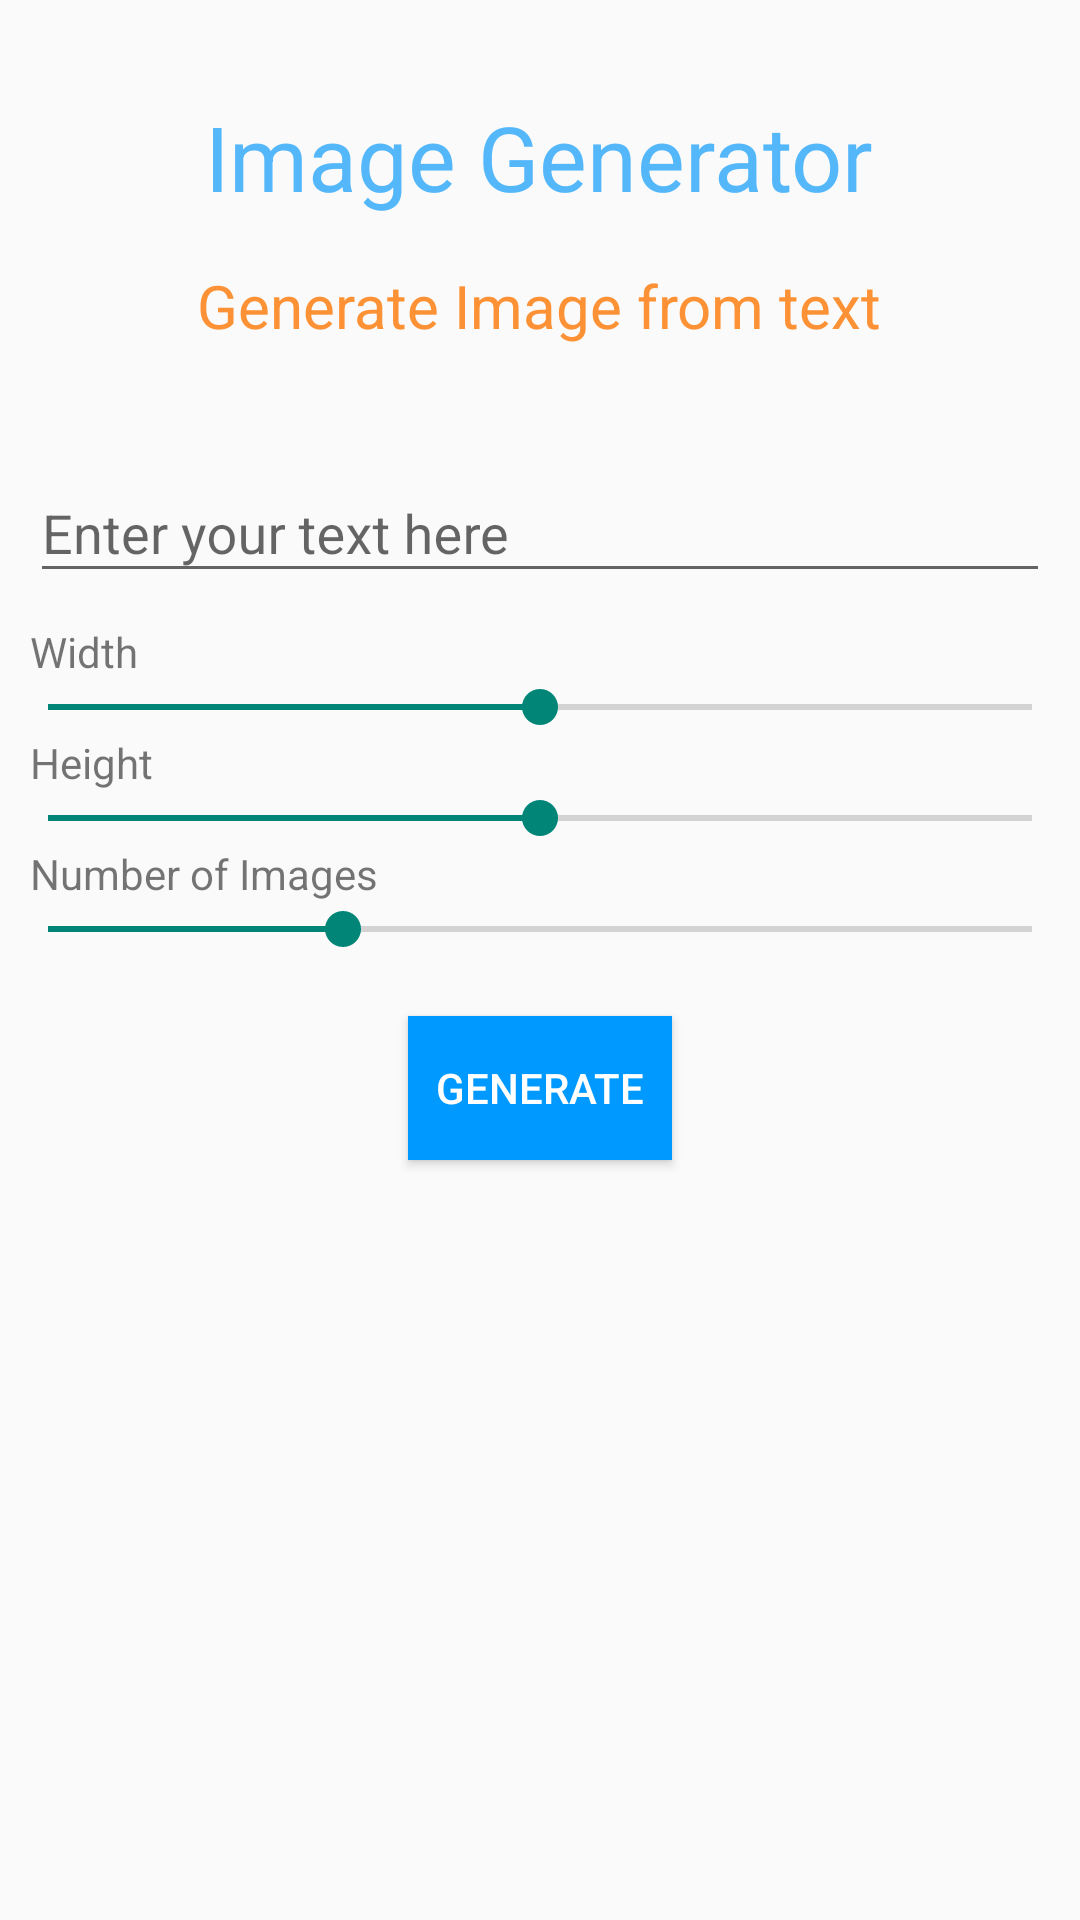

This screen was rendered from an Android layout file. Write that file and the resources it references.
<!-- AndroidManifest.xml: application theme Theme.EasyTools -->
<!-- res/layout/activity_ai_image.xml -->
<?xml version="1.0" encoding="utf-8"?>
<RelativeLayout xmlns:android="http://schemas.android.com/apk/res/android"
    xmlns:app="http://schemas.android.com/apk/res-auto"
    xmlns:tools="http://schemas.android.com/tools"
    android:layout_width="match_parent"
    android:layout_height="match_parent"
    tools:context=".AiImageActivity">

    <TextView
        android:id="@+id/textView"
        android:layout_width="wrap_content"
        android:layout_height="wrap_content"
        android:layout_alignParentTop="true"
        android:layout_centerInParent="true"
        android:layout_marginTop="32dp"
        android:text="Image Generator"
        android:textAlignment="center"
        android:textColor="@color/purple_500"
        android:textSize="30dp"

        app:fontFamily="@font/artifika"
        app:layout_constraintEnd_toEndOf="parent"
        app:layout_constraintStart_toStartOf="parent"
        app:layout_constraintTop_toTopOf="parent" />

    <TextView
        android:id="@+id/textView3"
        android:layout_width="wrap_content"
        android:layout_height="wrap_content"
        android:layout_below="@+id/textView"
        android:layout_centerInParent="true"
        android:layout_marginTop="16dp"
        android:text="Generate Image from text"
        android:textAlignment="center"
        android:textColor="#FC9235"
        android:textSize="20dp"
        app:layout_constraintEnd_toEndOf="parent"
        app:layout_constraintHorizontal_bias="0.498"
        app:layout_constraintStart_toStartOf="parent"
        app:layout_constraintTop_toBottomOf="@+id/textView" />
    <com.google.android.material.textfield.TextInputLayout
        android:layout_width="match_parent"
        android:layout_height="wrap_content"
        android:layout_marginStart="10sp"
        android:layout_below="@+id/textView3"
        android:layout_marginEnd="10sp"
        android:layout_centerHorizontal="true"
        android:layout_marginTop="30sp"
        android:hint="Enter your text here"
        android:id="@+id/promptLayout">

        <com.google.android.material.textfield.TextInputEditText
            android:layout_width="match_parent"
            android:layout_height="wrap_content"

            android:inputType="textMultiLine"
            android:id="@+id/promptET"/>

    </com.google.android.material.textfield.TextInputLayout>

    <TextView
        android:layout_width="wrap_content"
        android:layout_height="wrap_content"
        android:text="Width"
        android:layout_marginStart="10sp"
        android:layout_marginTop="10sp"
        android:layout_below="@id/promptLayout"
        android:id="@+id/widthTV"/>

    <SeekBar
        android:layout_width="match_parent"
        android:layout_height="wrap_content"
        android:max="1024"
        android:progress="512"
        android:layout_below="@id/widthTV"
        android:id="@+id/width"/>

    <TextView
        android:layout_width="wrap_content"
        android:layout_height="wrap_content"
        android:text="Height"
        android:layout_below="@id/width"
        android:layout_marginStart="10sp"
        android:id="@+id/heightTV"/>

    <SeekBar
        android:layout_width="match_parent"
        android:layout_height="wrap_content"
        android:layout_below="@id/heightTV"
        android:max="1024"
        android:progress="512"
        android:id="@+id/height"/>

    <TextView
        android:layout_width="wrap_content"
        android:layout_height="wrap_content"
        android:layout_marginStart="10sp"
        android:layout_below="@id/height"
        android:text="Number of Images"
        android:id="@+id/imageCountTV"/>

    <SeekBar
        android:layout_width="match_parent"
        android:layout_height="wrap_content"
        android:layout_below="@id/imageCountTV"
        android:id="@+id/imageCount"
        android:max="10"
        android:progress="3"/>

    <Button
        android:layout_width="wrap_content"
        android:layout_height="wrap_content"
        android:textAllCaps="true"
        android:layout_below="@id/imageCount"
        android:layout_centerHorizontal="true"
        android:id="@+id/generate"

        android:background="@color/purple_700"
        android:textColor="@color/white"
        android:text="Generate"
        android:layout_marginTop="20sp"/>

    <androidx.recyclerview.widget.RecyclerView
        android:layout_width="match_parent"
        android:layout_height="match_parent"
        android:id="@+id/recycler"
        android:layout_below="@id/generate"
        app:layoutManager="androidx.recyclerview.widget.LinearLayoutManager"/>

</RelativeLayout>
<!-- resources referenced by this layout -->
<resources>
  <color name="purple_500">#54B7FA</color>
  <color name="purple_700">#0099ff</color>
  <color name="white">#FFFFFFFF</color>
  <style name="Theme.EasyTools" parent="Theme.AppCompat.DayNight.DarkActionBar">
          
          <item name="colorPrimaryVariant">@color/purple_500</item>
          <item name="colorPrimary">@color/purple_700</item>
          <item name="colorOnPrimary">@color/white</item>
          
          <item name="colorSecondary">@color/purple_200</item>
          <item name="colorSecondaryVariant">@color/purple_500</item>
          <item name="colorOnSecondary">@color/black</item>
          
          <item name="android:statusBarColor">?attr/colorPrimaryVariant</item>
          
      </style>
  <color name="purple_200">#0099ff</color>
  <color name="black">#FF000000</color>
</resources>
